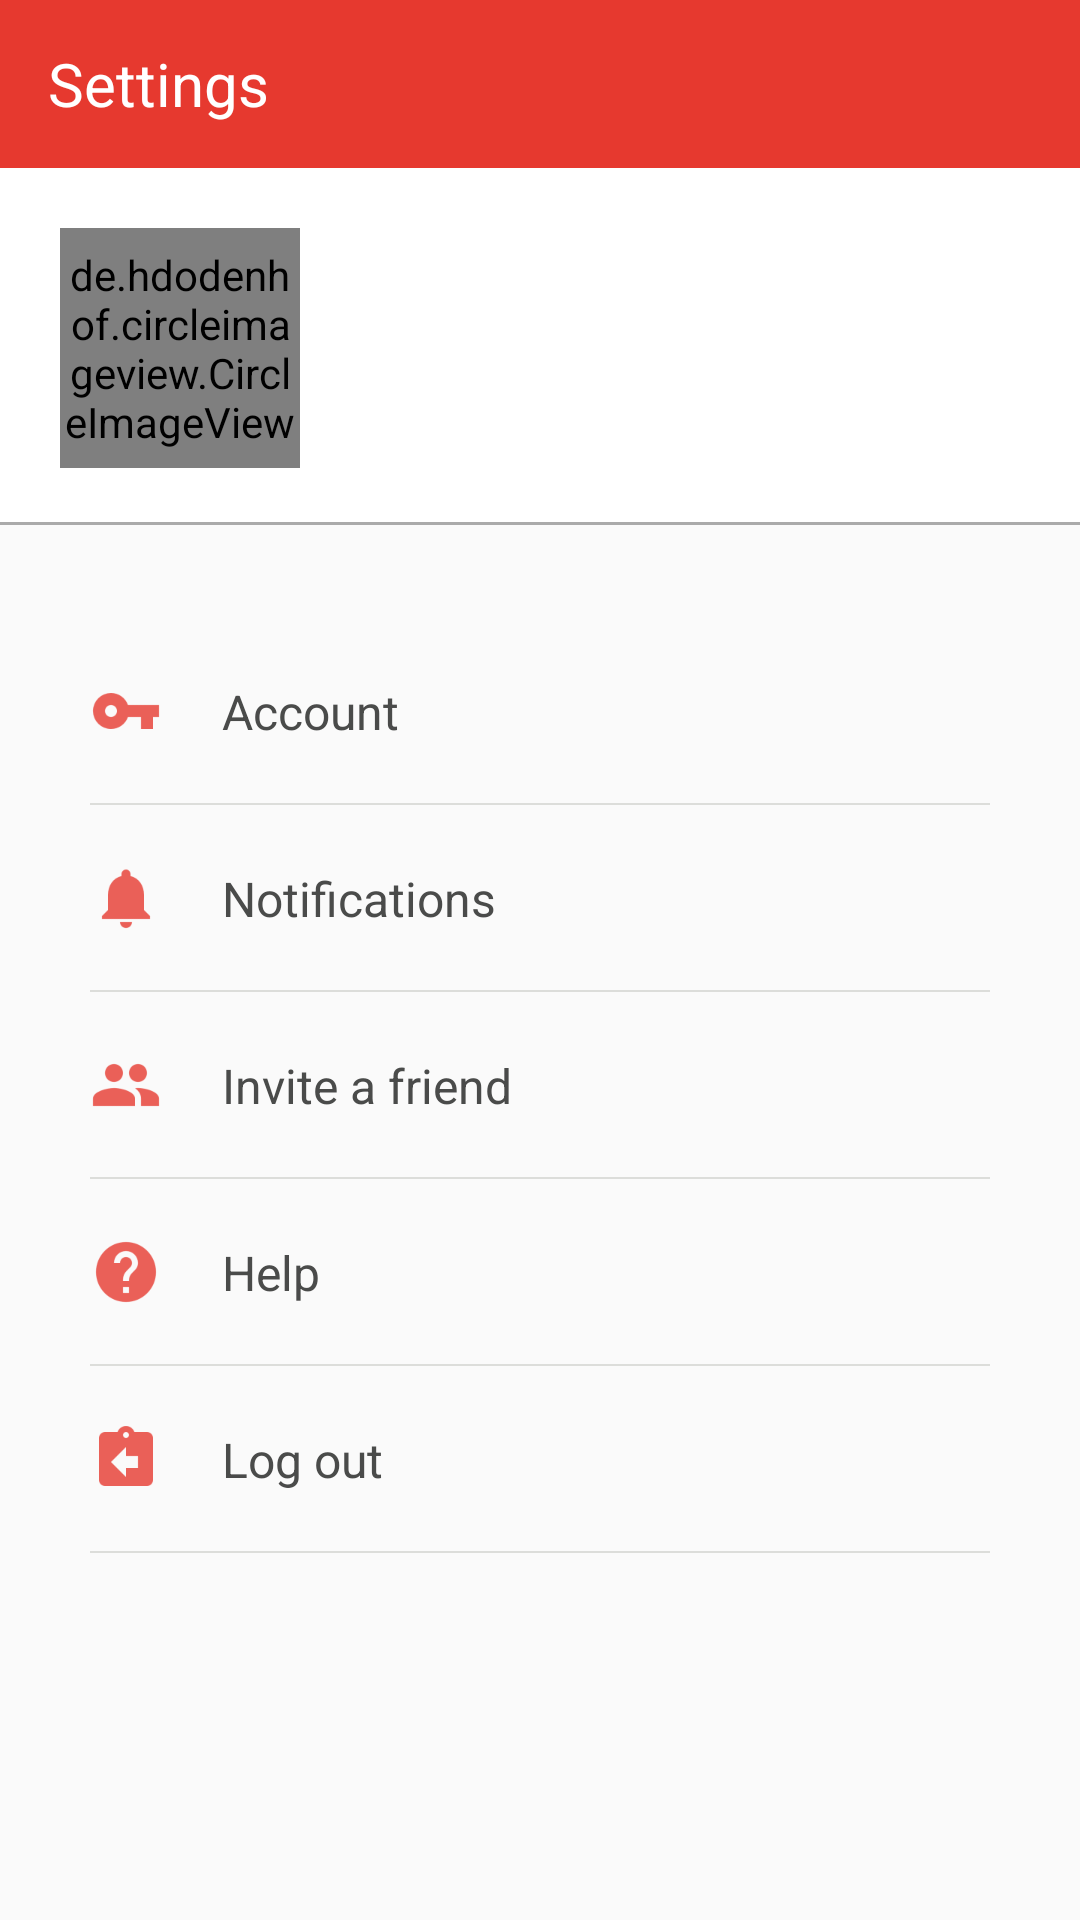

This screen was rendered from an Android layout file. Write that file and the resources it references.
<!-- AndroidManifest.xml: application theme AppTheme -->
<!-- res/layout/activity_settings.xml -->
<?xml version="1.0" encoding="utf-8"?>
<LinearLayout xmlns:android="http://schemas.android.com/apk/res/android"
    xmlns:app="http://schemas.android.com/apk/res-auto"
    xmlns:tools="http://schemas.android.com/tools"
    android:layout_width="match_parent"
    android:layout_height="match_parent"
    android:orientation="vertical"
    tools:context=".Profile.SettingsActivity"
    android:foreground="?android:attr/selectableItemBackground">

    <android.support.v7.widget.Toolbar
        android:id="@+id/toolbar"
        android:layout_width="match_parent"
        android:layout_height="?android:attr/actionBarSize"
        android:background="@color/colorPrimary"
        app:theme="@style/ToolbarTheme"
        android:transitionName="toolbar">

        <TextView
            android:layout_width="wrap_content"
            android:layout_height="wrap_content"
            android:text="Settings"
            android:textColor="@android:color/white"
            android:textSize="20sp"/>

    </android.support.v7.widget.Toolbar>

    <RelativeLayout
        android:id="@+id/rellayout1"
        android:layout_width="match_parent"
        android:layout_height="wrap_content"
        android:foreground="?android:attr/selectableItemBackground">

        <RelativeLayout
            android:id="@+id/card_layout"
            android:transitionName="cardLayout"
            android:layout_width="match_parent"
            android:layout_height="wrap_content"
            android:background="@drawable/white_grey_border_bottom"
            android:padding="20dp">

            <de.hdodenhof.circleimageview.CircleImageView
                android:id="@+id/profile_image"
                android:transitionName="profileImage"
                android:src="@drawable/default_profit"
                android:layout_width="80dp"
                android:layout_height="80dp"
                android:layout_alignParentLeft="true"
                app:civ_border_color="@android:color/darker_gray"
                app:civ_border_width="0.3dp"
                android:layout_marginRight="16dp"/>


            <RelativeLayout
                android:layout_toRightOf="@+id/profile_image"
                android:layout_width="match_parent"
                android:layout_height="wrap_content"
                android:layout_centerInParent="true">

                <TextView
                    android:id="@+id/full_name"
                    android:layout_width="wrap_content"
                    android:layout_height="wrap_content"
                    android:text=""
                    android:textSize="18sp"
                    android:paddingRight="16dp"
                    android:textColor="@color/boldTextColor"/>

                <TextView
                    android:id="@+id/username"
                    android:layout_width="wrap_content"
                    android:layout_height="wrap_content"
                    android:text=""
                    android:layout_toRightOf="@+id/profile_image"
                    android:layout_below="@+id/full_name"
                    android:paddingRight="16dp"
                    tools:ignore="NotSibling" />

            </RelativeLayout>

        </RelativeLayout>

    </RelativeLayout>

    <RelativeLayout
        android:layout_width="match_parent"
        android:layout_height="wrap_content"
        android:layout_marginTop="30dp"
        android:paddingTop="20dp"
        android:paddingLeft="30dp"
        android:foreground="?android:attr/selectableItemBackground">

        <ImageView
            android:id="@+id/ic_security"
            android:layout_width="24dp"
            android:layout_height="24dp"
            android:src="@drawable/ic_security"
            android:layout_centerVertical="true"
            android:layout_alignParentLeft="true"
            android:layout_marginRight="20dp"/>

        <TextView
            android:id="@+id/account"
            android:layout_width="wrap_content"
            android:layout_height="wrap_content"
            android:layout_toRightOf="@+id/ic_security"
            android:text="@string/account"
            android:textSize="16sp"
            android:textColor="@color/boldTextColor"
            android:layout_centerVertical="true"/>

        <View
            android:id="@+id/divider"
            android:layout_marginTop="20dp"
            android:layout_marginRight="30dp"
            android:layout_below="@+id/account"
            android:layout_width="match_parent"
            android:layout_height="0.8dp"
            android:background="#86c3c4be"/>
    </RelativeLayout>

    

    <RelativeLayout
        android:layout_width="match_parent"
        android:layout_height="wrap_content"
        android:paddingTop="20dp"
        android:paddingLeft="30dp"
        android:foreground="?android:attr/selectableItemBackground">

        <ImageView
            android:id="@+id/ic_notifications"
            android:layout_width="24dp"
            android:layout_height="24dp"
            android:src="@drawable/ic_notifications"
            android:layout_centerVertical="true"
            android:layout_alignParentLeft="true"
            android:layout_marginRight="20dp"/>

        <TextView
            android:id="@+id/notifications"
            android:layout_width="wrap_content"
            android:layout_height="wrap_content"
            android:layout_toRightOf="@+id/ic_notifications"
            android:text="@string/notifications"
            android:textSize="16sp"
            android:textColor="@color/boldTextColor"
            android:layout_centerVertical="true"/>

        <View
            android:id="@+id/divider3"
            android:layout_marginTop="20dp"
            android:layout_marginRight="30dp"
            android:layout_below="@+id/notifications"
            android:layout_width="match_parent"
            android:layout_height="0.8dp"
            android:background="#86c3c4be"/>

    </RelativeLayout>

    <RelativeLayout
        android:layout_width="match_parent"
        android:layout_height="wrap_content"
        android:paddingTop="20dp"
        android:paddingLeft="30dp"
        android:foreground="?android:attr/selectableItemBackground">

        <ImageView
            android:id="@+id/ic_invite"
            android:layout_width="24dp"
            android:layout_height="24dp"
            android:src="@drawable/ic_invite"
            android:layout_centerVertical="true"
            android:layout_alignParentLeft="true"
            android:layout_marginRight="20dp"/>

        <TextView
            android:id="@+id/invite"
            android:layout_width="wrap_content"
            android:layout_height="wrap_content"
            android:layout_toRightOf="@+id/ic_invite"
            android:text="@string/invite_a_friend"
            android:textSize="16sp"
            android:textColor="@color/boldTextColor"
            android:layout_centerVertical="true"/>

        <View
            android:id="@+id/divider4"
            android:layout_marginTop="20dp"
            android:layout_marginRight="30dp"
            android:layout_below="@+id/invite"
            android:layout_width="match_parent"
            android:layout_height="0.8dp"
            android:background="#86c3c4be"/>

    </RelativeLayout>

    <RelativeLayout
        android:layout_width="match_parent"
        android:layout_height="wrap_content"
        android:paddingTop="20dp"
        android:paddingLeft="30dp"
        android:foreground="?android:attr/selectableItemBackground">

        <ImageView
            android:id="@+id/ic_help"
            android:layout_width="24dp"
            android:layout_height="24dp"
            android:src="@drawable/ic_help"
            android:layout_centerVertical="true"
            android:layout_alignParentLeft="true"
            android:layout_marginRight="20dp"/>

        <TextView
            android:id="@+id/help"
            android:layout_width="wrap_content"
            android:layout_height="wrap_content"
            android:layout_toRightOf="@+id/ic_help"
            android:text="@string/help"
            android:textSize="16sp"
            android:textColor="@color/boldTextColor"
            android:layout_centerVertical="true"/>

        <View
            android:id="@+id/divider5"
            android:layout_marginTop="20dp"
            android:layout_marginRight="30dp"
            android:layout_below="@+id/help"
            android:layout_width="match_parent"
            android:layout_height="0.8dp"
            android:background="#86c3c4be"/>

    </RelativeLayout>

    <RelativeLayout
        android:id="@+id/logout_layout"
        android:layout_width="match_parent"
        android:layout_height="wrap_content"
        android:paddingTop="20dp"
        android:paddingLeft="30dp"
        android:foreground="?android:attr/selectableItemBackground">

        <ImageView
            android:id="@+id/ic_log_out"
            android:layout_width="24dp"
            android:layout_height="24dp"
            android:src="@drawable/ic_logout"
            android:layout_centerVertical="true"
            android:layout_alignParentLeft="true"
            android:layout_marginRight="20dp"/>

        <TextView
            android:id="@+id/logout_text"
            android:layout_width="wrap_content"
            android:layout_height="wrap_content"
            android:layout_toRightOf="@+id/ic_log_out"
            android:text="Log out"
            android:textSize="16sp"
            android:textColor="@color/boldTextColor"
            android:layout_centerVertical="true"/>

        <View
            android:id="@+id/divider6"
            android:layout_marginTop="20dp"
            android:layout_marginRight="30dp"
            android:layout_below="@+id/logout_text"
            android:layout_width="match_parent"
            android:layout_height="0.8dp"
            android:background="#86c3c4be"/>

    </RelativeLayout>




</LinearLayout>
<!-- resources referenced by this layout -->
<resources>
  <color name="boldTextColor">#4a4b4a</color>
  <color name="colorPrimary">#E6392F</color>
  <!-- drawable ic_chats: png bitmap (drawable-hdpi, 350 bytes) -->
  <!-- drawable ic_help: png bitmap (drawable-hdpi, 805 bytes) -->
  <!-- drawable ic_invite: png bitmap (drawable-hdpi, 676 bytes) -->
  <!-- drawable ic_logout: png bitmap (drawable-hdpi, 496 bytes) -->
  <!-- drawable ic_notifications: png bitmap (drawable-hdpi, 549 bytes) -->
  <!-- drawable ic_security: png bitmap (drawable-hdpi, 494 bytes) -->
  <!-- drawable white_grey_border_bottom (drawable) -->
  <?xml version="1.0" encoding="utf-8"?>
  <layer-list xmlns:android="http://schemas.android.com/apk/res/android"
      android:layout_width="match_parent"
      android:layout_height="1dp">
  
      <item
          android:bottom="1dp"
          android:top="-1dp"
          android:right="-1dp"
          android:left="-1dp">
  
          <shape
              android:shape="rectangle">
              <stroke
                  android:width="1dp"
                  android:color="@android:color/darker_gray"/>
              <solid android:color="@android:color/white"/>
          </shape>
  
      </item>
  
  </layer-list>
  <string name="account">Account</string>
  <string name="chats">Chats</string>
  <string name="help">Help</string>
  <string name="invite_a_friend">Invite a friend</string>
  <string name="notifications">Notifications</string>
  <style name="ToolbarTheme" parent="@style/ThemeOverlay.AppCompat.ActionBar">
  
          <item name="colorControlNormal">@color/toolbar_color_control_normal</item>
      </style>
  <style name="AppTheme" parent="Theme.AppCompat.Light.NoActionBar">
          
          <item name="colorPrimary">@color/colorPrimary</item>
          <item name="colorPrimaryDark">@color/colorPrimaryDark</item>
          <item name="colorAccent">@color/colorAccent</item>
  
          <item name="android:windowActivityTransitions" tools:targetApi="lollipop">true</item>
  
          
          <item name="android:windowContentTransitions" tools:targetApi="lollipop">true</item>
  
  
          <item name="android:windowEnterTransition" tools:targetApi="lollipop">@transition/fading_transition</item>
          <item name="android:windowExitTransition" tools:targetApi="lollipop">@transition/fading_transition</item>
  
  
      </style>
  <color name="toolbar_color_control_normal">#fff</color>
  <color name="colorPrimaryDark">#E6392F</color>
  <color name="colorAccent">#4a4b4a</color>
</resources>
